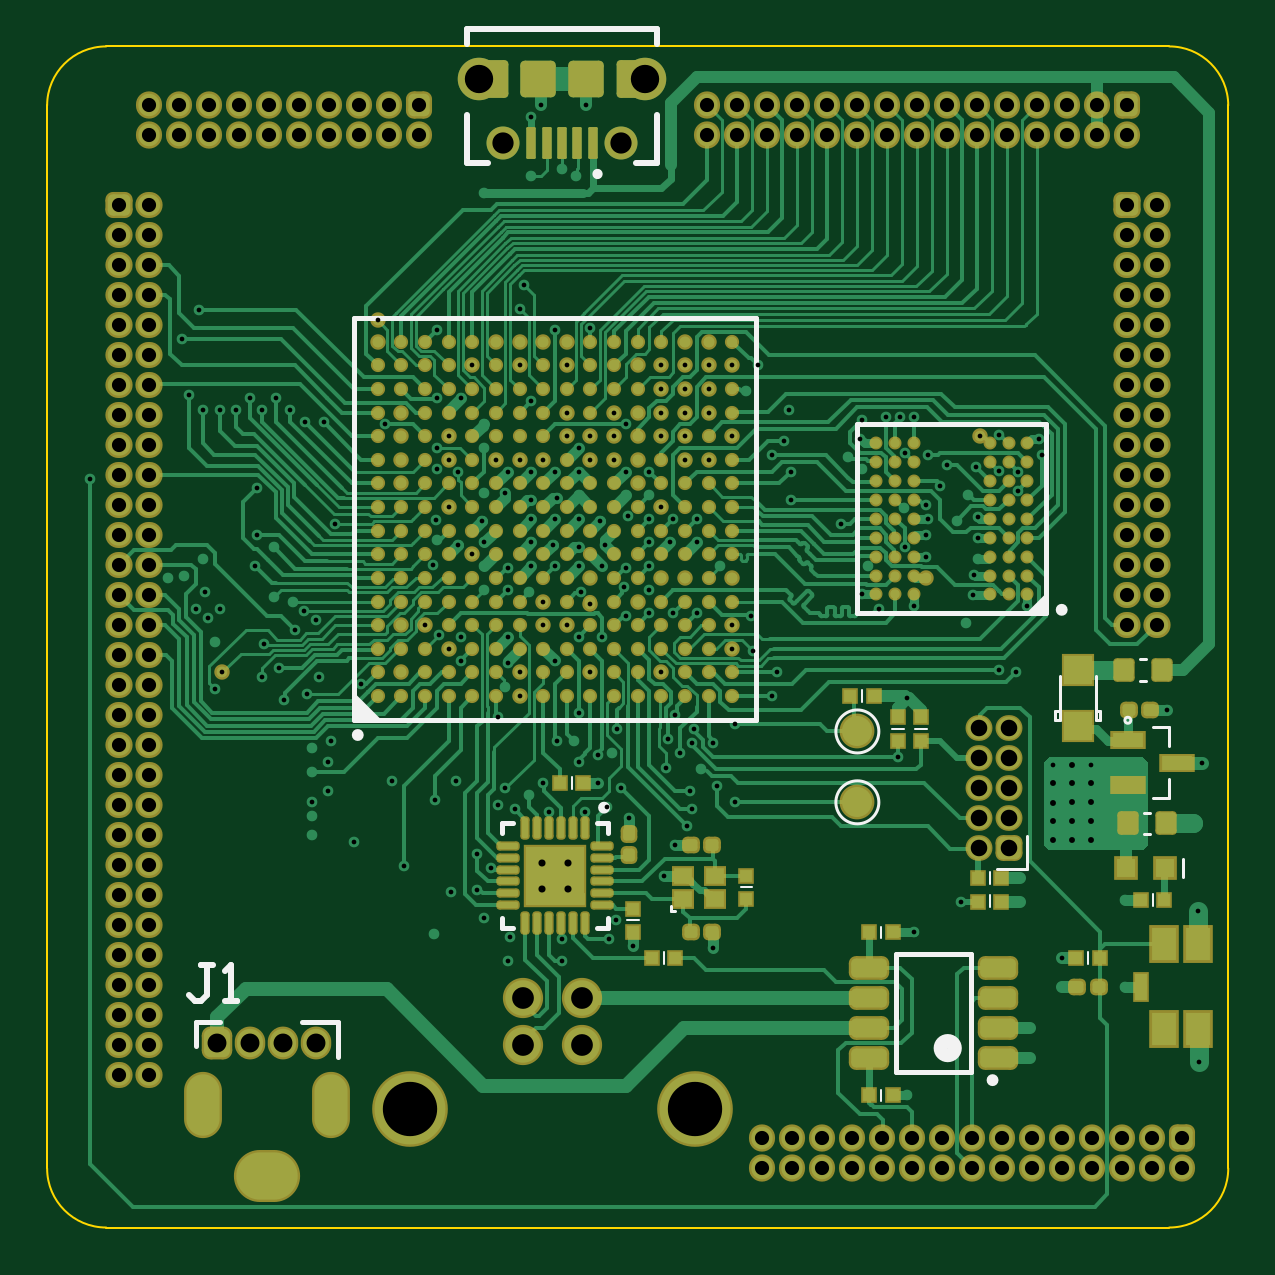
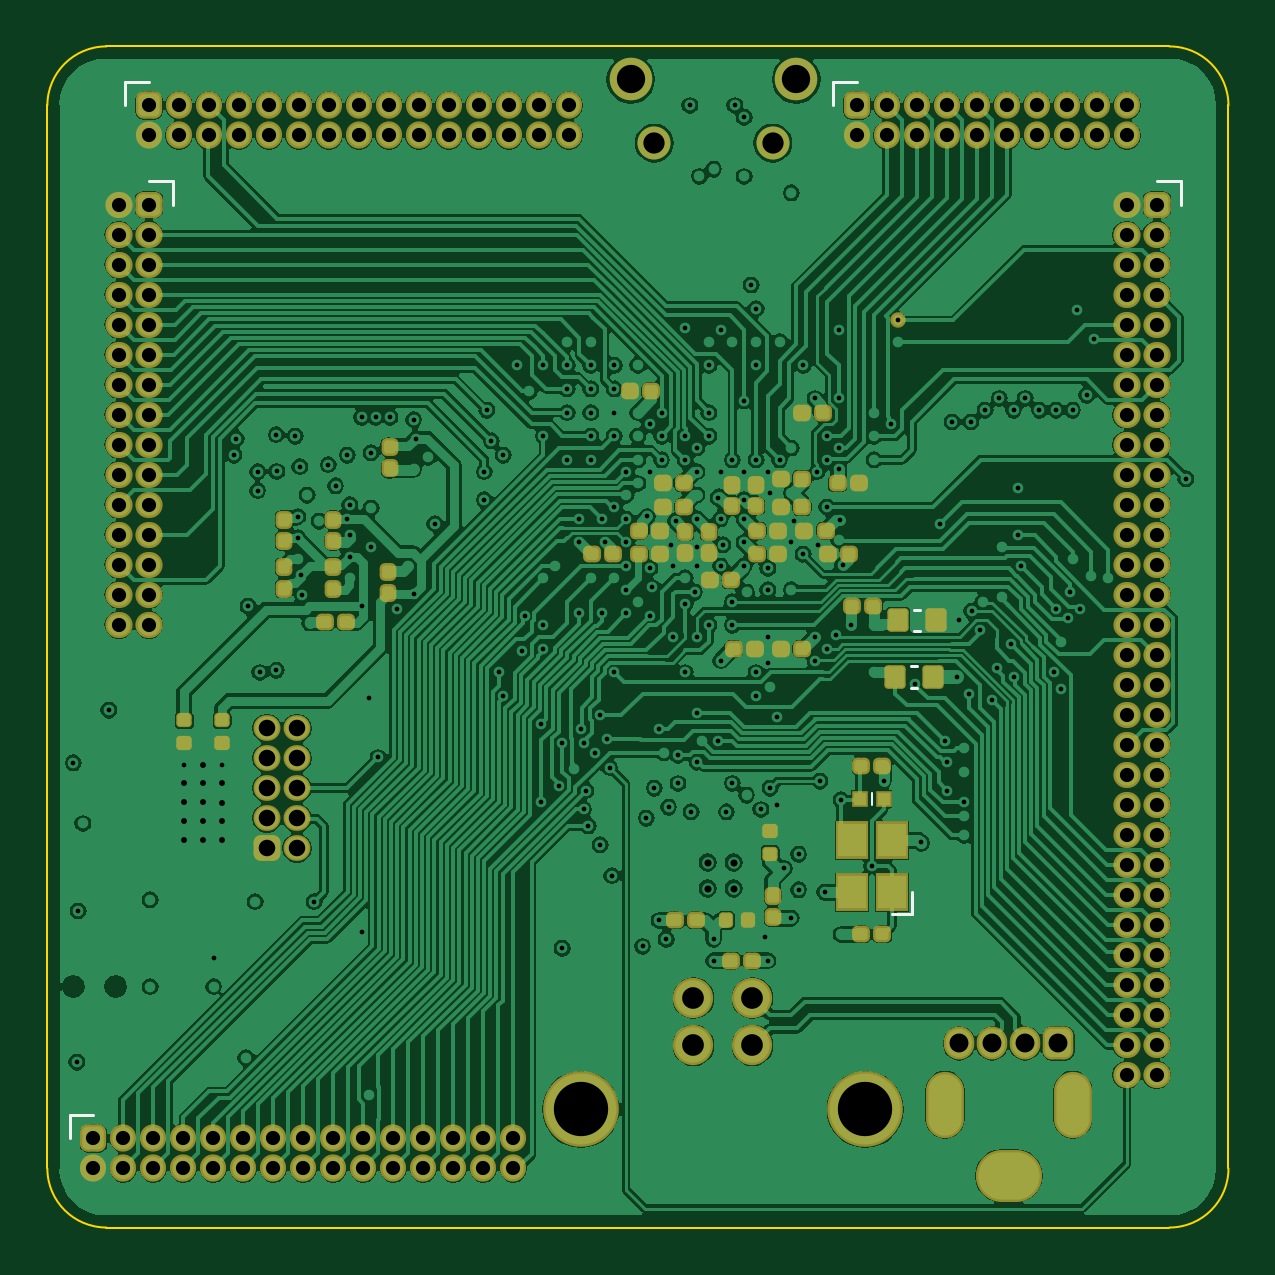
Circuit board: 11 layer files. Board 50.0 x 50.0 mm.
- drill: LPC4357_SDRAM_v0.2-RoundHoles.TXT (7281 bytes)
- drill: LPC4357_SDRAM_v0.2-SlotHoles.TXT (243 bytes)
- bottom_copper: LPC4357_SDRAM_v0.2.GBL (151718 bytes)
- bottom_silk: LPC4357_SDRAM_v0.2.GBO (682 bytes)
- paste: LPC4357_SDRAM_v0.2.GBP (4039 bytes)
- bottom_mask: LPC4357_SDRAM_v0.2.GBS (9619 bytes)
- outline: LPC4357_SDRAM_v0.2.GM1 (516 bytes)
- top_copper: LPC4357_SDRAM_v0.2.GTL (77723 bytes)
- top_silk: LPC4357_SDRAM_v0.2.GTO (3002 bytes)
- paste: LPC4357_SDRAM_v0.2.GTP (12769 bytes)
- top_mask: LPC4357_SDRAM_v0.2.GTS (19856 bytes)

=== drill: LPC4357_SDRAM_v0.2-RoundHoles.TXT (7281 bytes, source omitted) ===
=== drill: LPC4357_SDRAM_v0.2-SlotHoles.TXT ===
M48
;Layer_Color=9474304
;FILE_FORMAT=2:5
INCH,LZ
;TYPE=PLATED
T5F00S00C0.02362
T10F00S00C0.03937
%
G90
G05
T05
G00X0085039Y0067323
M15
G01Y0072047
M16
G00X0106299Y0067323
M15
G01Y0072047
M16
T10
G00X0094488Y0057874
M15
G01X009685
M16
M17
M30

=== bottom_copper: LPC4357_SDRAM_v0.2.GBL (151718 bytes, source omitted) ===
=== bottom_silk: LPC4357_SDRAM_v0.2.GBO ===
G04*
G04 #@! TF.GenerationSoftware,Altium Limited,Altium Designer,19.1.6 (110)*
G04*
G04 Layer_Color=32896*
%FSLAX25Y25*%
%MOIN*%
G70*
G01*
G75*
%ADD11C,0.00500*%
%ADD15C,0.00400*%
D11*
X111811Y101544D02*
X115157D01*
X111811D02*
Y105118D01*
X67047Y223622D02*
X70984D01*
X67047Y219685D02*
Y223622D01*
X235039D02*
X238976D01*
X235039Y219685D02*
Y223622D01*
X124921Y236221D02*
Y240158D01*
X120984D02*
X124921D01*
X248228Y67992D02*
X252165D01*
Y64055D02*
Y67992D01*
X238976Y240158D02*
X242913D01*
Y236221D02*
Y240158D01*
X110524Y152194D02*
X111524D01*
X110524Y148594D02*
X111524D01*
X110917Y142745D02*
X111917D01*
X110917Y139145D02*
X111917D01*
D15*
X118508Y119635D02*
Y121604D01*
M02*

=== paste: LPC4357_SDRAM_v0.2.GBP (4039 bytes, source withheld) ===
=== bottom_mask: LPC4357_SDRAM_v0.2.GBS (9619 bytes, source omitted) ===
=== outline: LPC4357_SDRAM_v0.2.GM1 ===
G04*
G04 #@! TF.GenerationSoftware,Altium Limited,Altium Designer,19.1.6 (110)*
G04*
G04 Layer_Color=16711935*
%FSLAX25Y25*%
%MOIN*%
G70*
G01*
G75*
%ADD105C,0.00394*%
D105*
X59055Y59055D02*
G03*
X68898Y49213I9843J0D01*
G01*
X246063Y49213D02*
G03*
X255906Y59055I-0J9843D01*
G01*
Y236221D02*
G03*
X246063Y246063I-9843J0D01*
G01*
X68898Y246063D02*
G03*
X59055Y236221I0J-9843D01*
G01*
X59055Y59055D02*
X59055Y236221D01*
X68898Y49213D02*
X246063Y49213D01*
X255906Y59055D02*
Y236221D01*
X68898Y246063D02*
X246063D01*
M02*

=== top_copper: LPC4357_SDRAM_v0.2.GTL (77723 bytes, source omitted) ===
=== top_silk: LPC4357_SDRAM_v0.2.GTO ===
G04*
G04 #@! TF.GenerationSoftware,Altium Limited,Altium Designer,19.1.6 (110)*
G04*
G04 Layer_Color=65535*
%FSLAX25Y25*%
%MOIN*%
G70*
G01*
G75*
%ADD10C,0.00984*%
%ADD11C,0.00500*%
%ADD12C,0.02362*%
%ADD13C,0.01000*%
%ADD14C,0.00787*%
%ADD15C,0.00400*%
G36*
X110236Y137795D02*
X114173Y133858D01*
X110236D01*
Y137795D01*
D02*
G37*
G36*
X222632Y151575D02*
X225591Y154533D01*
Y151575D01*
X222632D01*
D02*
G37*
D10*
X151146Y224803D02*
G03*
X151146Y224803I-359J0D01*
G01*
X152362Y119193D02*
G03*
X152362Y119193I-492J0D01*
G01*
X111319Y131299D02*
G03*
X111319Y131299I-492J0D01*
G01*
X228642Y152165D02*
G03*
X228642Y152165I-492J0D01*
G01*
X217116Y73776D02*
G03*
X217116Y73776I-492J0D01*
G01*
D11*
X197677Y120079D02*
G03*
X197677Y120079I-3583J0D01*
G01*
X239673Y133758D02*
G03*
X239673Y133758I-500J0D01*
G01*
X197677Y131890D02*
G03*
X197677Y131890I-3583J0D01*
G01*
X162961Y101969D02*
X163779D01*
X162961D02*
Y102787D01*
X222291Y108941D02*
Y114441D01*
X217291Y108941D02*
X222291D01*
X241823Y118356D02*
X242823D01*
X241823Y114756D02*
X242823D01*
X246107Y129421D02*
Y132571D01*
X243351D02*
X246107D01*
Y120760D02*
Y123909D01*
X243351Y120760D02*
X246107D01*
X234576Y133720D02*
Y135294D01*
X233788D02*
X234576D01*
X233788Y133720D02*
Y141200D01*
Y133720D02*
X234576D01*
X227095Y135294D02*
X227883D01*
Y133720D02*
Y141200D01*
X227095Y133720D02*
X227883D01*
X227095D02*
Y135294D01*
X241232Y143926D02*
X242232D01*
X241232Y140326D02*
X242232D01*
X248424Y107555D02*
Y110705D01*
D12*
X210335Y79114D02*
G03*
X210335Y79114I-1181J0D01*
G01*
D13*
X160728Y246457D02*
Y249016D01*
Y226577D02*
Y234646D01*
X157185Y226577D02*
X160728D01*
X129035Y249016D02*
X160728D01*
X129035Y246457D02*
Y249016D01*
X129034Y226644D02*
X129035Y234646D01*
X129034Y226644D02*
X132577D01*
X86699Y92898D02*
X84699D01*
X85699D01*
Y87900D01*
X84699Y86900D01*
X83700D01*
X82700Y87900D01*
X88698Y86900D02*
X90697D01*
X89698D01*
Y92898D01*
X88698Y91898D01*
D14*
X152461Y114921D02*
Y116634D01*
X150748D02*
X152461D01*
X150748Y99114D02*
X152461D01*
Y100827D01*
X134941Y116634D02*
X136653D01*
X134941Y114921D02*
Y116634D01*
Y99114D02*
Y100827D01*
Y99114D02*
X136653D01*
X177165Y133858D02*
Y200787D01*
X110236D02*
X177165D01*
X110236Y133858D02*
X177165D01*
X110236D02*
Y200787D01*
Y137795D02*
X114173Y133858D01*
X225591Y151575D02*
Y183071D01*
X222632Y151575D02*
X225591Y154533D01*
X194095Y183071D02*
X225591D01*
X194095Y151575D02*
X225591D01*
X194095D02*
Y183071D01*
X213091Y75177D02*
Y94862D01*
X200492Y75177D02*
Y94862D01*
X213091D01*
X200492Y75177D02*
X213091D01*
X107480Y77559D02*
Y83465D01*
X101575D02*
X107480D01*
X83858D02*
X87795D01*
X83858Y79528D02*
Y83465D01*
D15*
X232535Y93138D02*
Y95107D01*
X174646Y105910D02*
X176615D01*
X155737Y100398D02*
X157706D01*
X194886Y136783D02*
Y138751D01*
X146452Y122272D02*
Y124241D01*
X203768Y132288D02*
X205737D01*
X199831D02*
X201800D01*
X216146Y106468D02*
Y108436D01*
X216138Y102587D02*
Y104556D01*
X243311Y102817D02*
Y104785D01*
X161807Y93138D02*
Y95107D01*
X198036Y97413D02*
Y99381D01*
Y70247D02*
Y72216D01*
M02*

=== paste: LPC4357_SDRAM_v0.2.GTP (12769 bytes, source omitted) ===
=== top_mask: LPC4357_SDRAM_v0.2.GTS (19856 bytes, source omitted) ===
